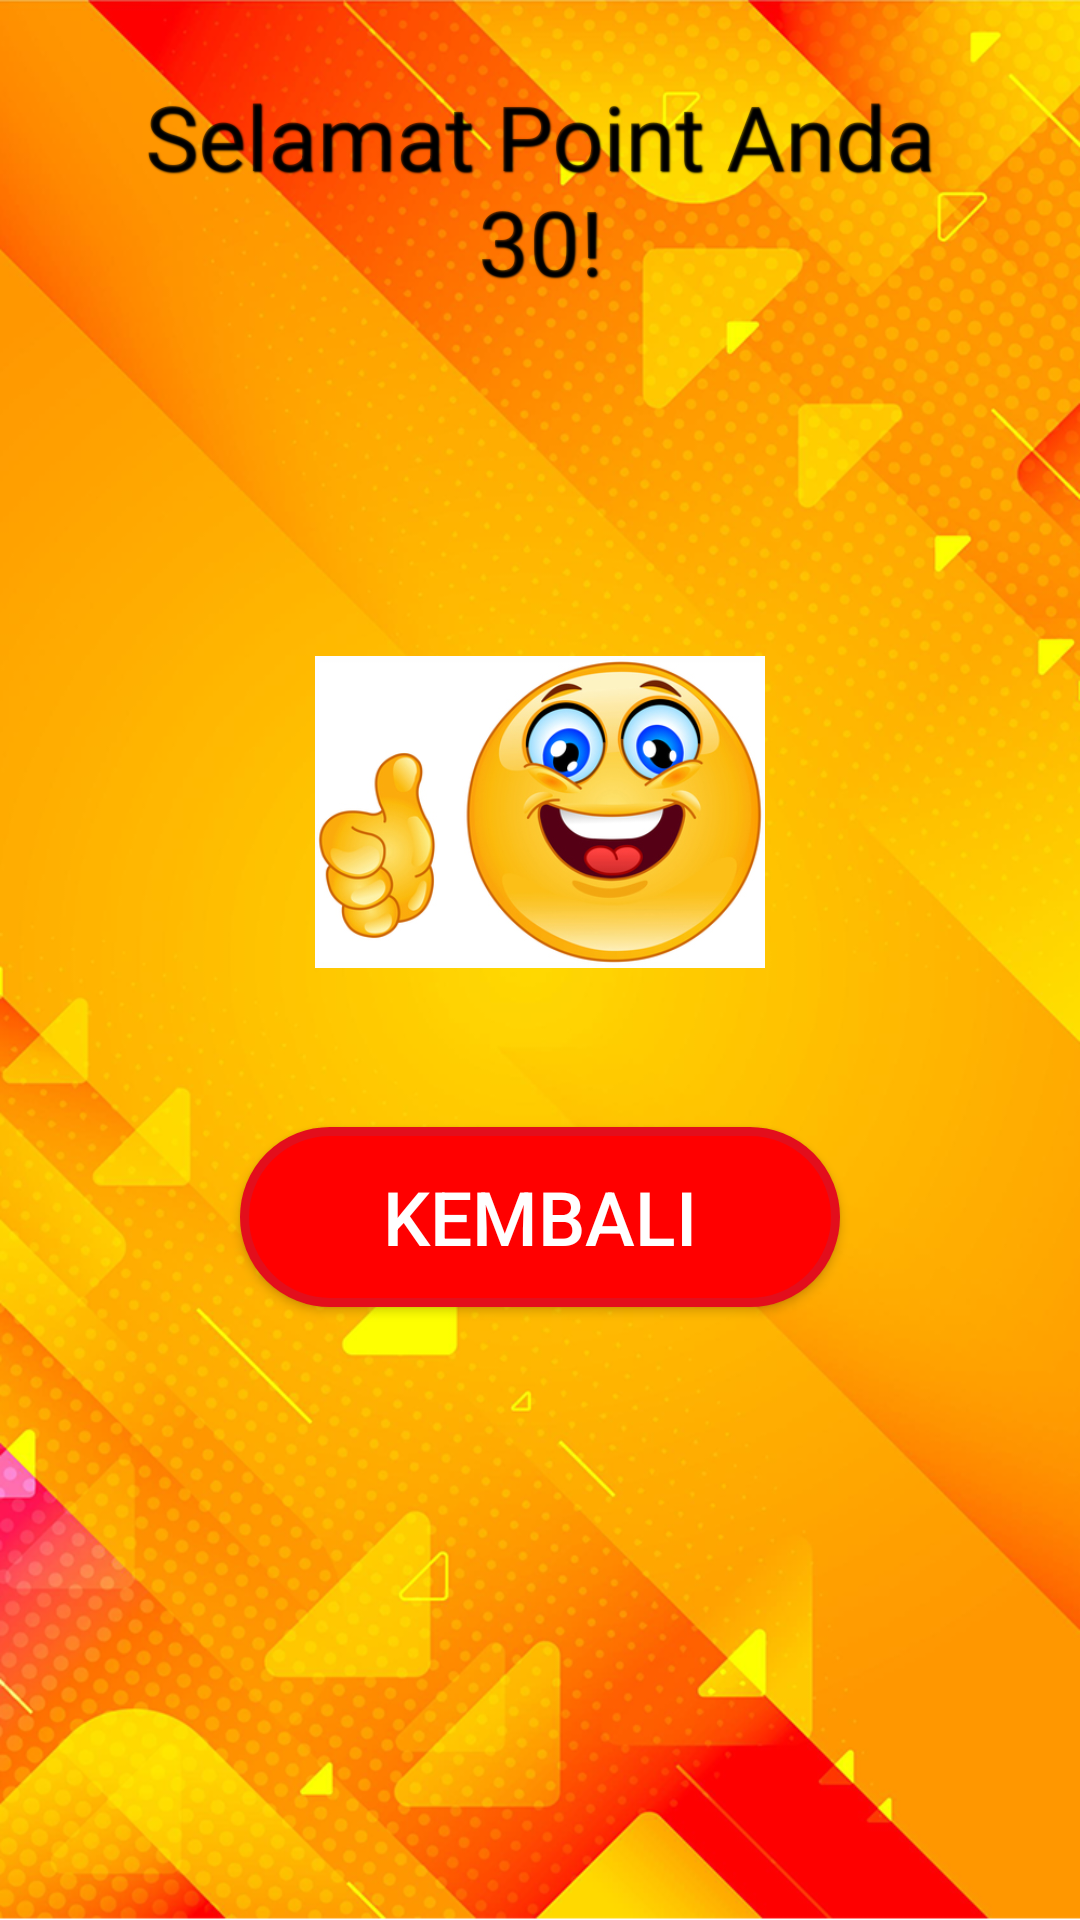

Android layout source for this screen:
<!-- AndroidManifest.xml: application theme Theme.SiasadGame -->
<!-- res/layout/end.xml -->
<LinearLayout xmlns:android="http://schemas.android.com/apk/res/android"
    xmlns:tools="http://schemas.android.com/tools"
    android:layout_width="match_parent"
    android:layout_height="match_parent"
    android:orientation="vertical"
    android:id="@+id/end_layout"
    android:background="@drawable/background">

    <TextView
        android:id="@+id/end_head"
        android:layout_width="match_parent"
        android:layout_height="wrap_content"
        android:layout_margin="25dp"
        android:gravity="center"
        android:shadowColor="#000000"
        android:shadowDx="1"
        android:shadowDy="1"
        android:shadowRadius="1"
        android:text="Selamat Point Anda 30!"
        android:textSize="30dp" />

    <TextView
        android:id="@+id/end_text"
        android:layout_width="match_parent"
        android:layout_height="wrap_content"
        android:layout_margin="15dp"
        android:gravity="center"
        android:lineSpacingMultiplier="1.5"
        android:shadowColor="#000000"
        android:shadowDx="1"
        android:shadowDy="1"
        android:shadowRadius="2"
        android:textSize="30dp" />

    <ImageView
        android:layout_width="150dp"
        android:layout_height="150dp"
        android:layout_gravity="center"
        android:src="@drawable/senang" />

    <Button
        android:id="@+id/exit_to_menu_button"
        android:layout_width="fill_parent"
        android:layout_height="wrap_content"
        android:layout_gravity="center"
        android:layout_marginLeft="80dp"
        android:layout_marginRight="80dp"
        android:layout_marginTop="30dp"
        android:background="@drawable/btnexit"
        android:gravity="center"
        android:text="Kembali"
        android:textColor="#ffffff"
        android:textSize="25dp" />

</LinearLayout>
<!-- resources referenced by this layout -->
<resources>
  <!-- drawable background: png bitmap (drawable, 582574 bytes) -->
  <!-- drawable btnexit (drawable) -->
  <?xml version="1.0" encoding="utf-8"?>
  <shape xmlns:android="http://schemas.android.com/apk/res/android" android:shape="rectangle" >
      <corners
          android:radius="50dp"
          />
      <solid
          android:color="#FF0000"
          />
      <padding
          android:left="0dp"
          android:top="0dp"
          android:right="0dp"
          android:bottom="0dp"
          />
      <size
          android:width="270dp"
          android:height="60dp"
          />
      <stroke
          android:width="3dp"
          android:color="#e30e1c"
          />
  </shape>
  <!-- drawable senang: jpg bitmap (drawable-v24, 97450 bytes) -->
  <style name="Theme.SiasadGame" parent="Theme.AppCompat.DayNight.NoActionBar">
          
          <item name="colorPrimary">@color/purple_500</item>
          <item name="colorPrimaryVariant">@color/firewatch1</item>
          <item name="colorOnPrimary">@color/white</item>
          
          <item name="colorSecondary">@color/teal_200</item>
          <item name="colorSecondaryVariant">@color/teal_700</item>
          <item name="colorOnSecondary">@color/black</item>
          
          <item name="android:statusBarColor" tools:targetApi="l">?attr/colorPrimaryVariant</item>
          
      </style>
  <color name="purple_500">#6900FF</color>
  <color name="firewatch1">#fb1700</color>
  <color name="white">#FFFFFFFF</color>
  <color name="teal_200">#FF03DAC5</color>
  <color name="teal_700">#FF018786</color>
  <color name="black">#FF000000</color>
</resources>
